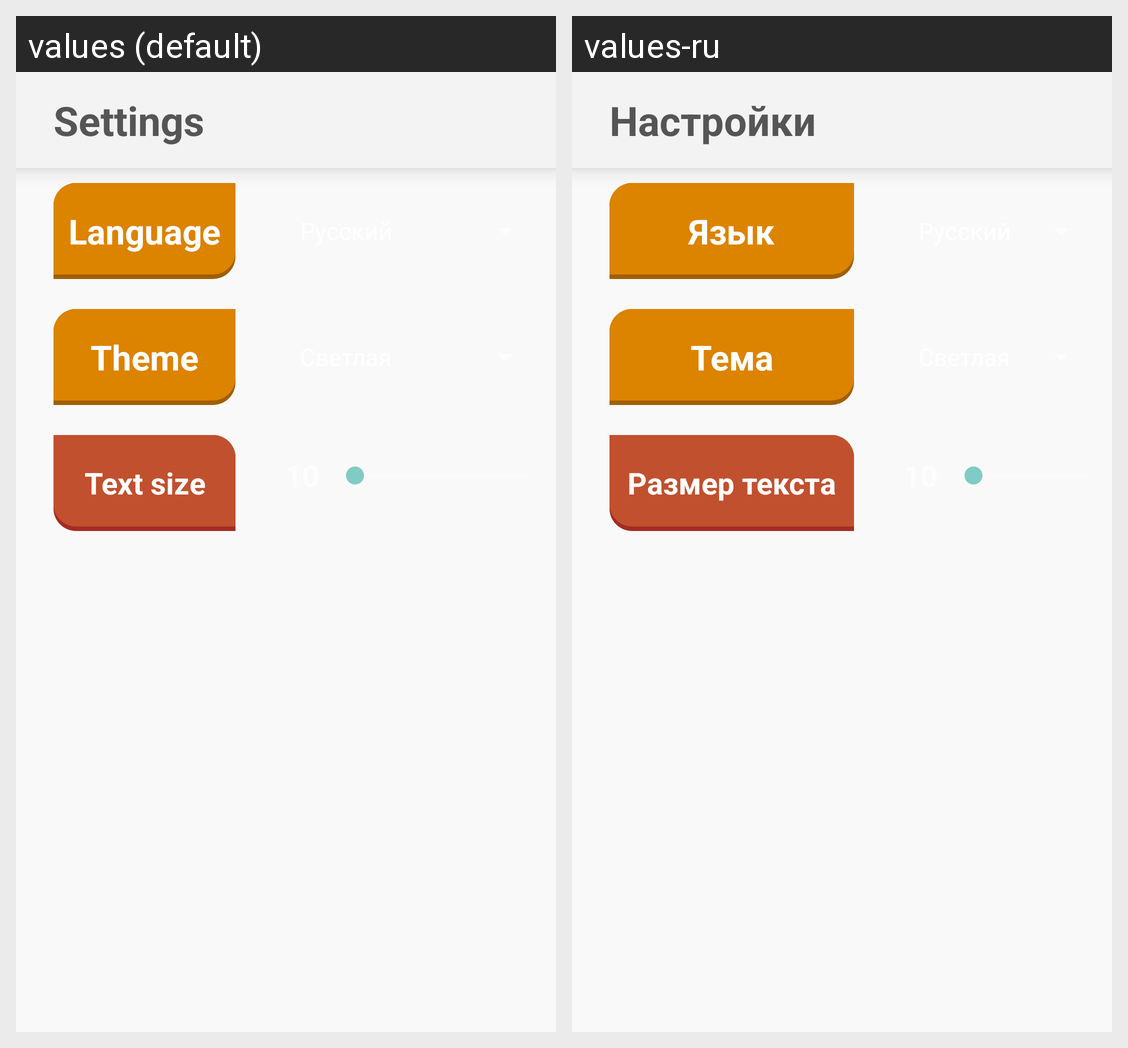

This grid shows one Android layout under two languages. Give, for every string resource on the screen, its name, the default text and each shown locale's text.
Android screen res/layout/settings_fragment.xml rendered under 2 locales, left to right: values (default), values-ru. Device: Nexus 5 (rendered at 1080×1920; each locale shown at half size, 540×960, under a caption strip naming it); theme Theme.Chat.
Strings drawn on this screen, with the default value and each locale's value (text and hints the layout hard-codes, and strings that could not be matched under every locale, appear in the picture but are not listed):

settings
  values: Settings
  values-ru: Настройки

language
  values: Language
  values-ru: Язык

theme
  values: Theme
  values-ru: Тема

text_size
  values: Text size
  values-ru: Размер текста
